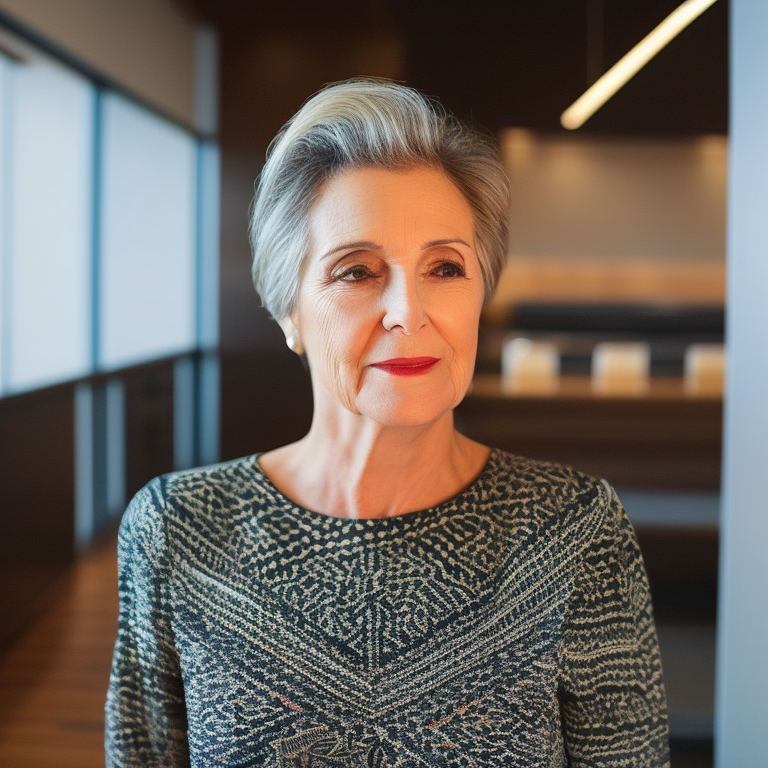
Generation parameters embedded in this image by AUTOMATIC1111 Stable Diffusion web UI or a fork of it (Forge, ...) (PNG 'parameters' text chunk):
a color photo of a woman indoors, half-body wide-angle shot, ultra realistic
Negative prompt: bokeh, blurry, blurred, cartoon, fake, painting, 3d, borders, frame, low poly, ugly, fat, morbid, deformed, disfigured, mutilated, mutation, gross proportions, bad anatomy, cloned face, poorly drawn face, extra limbs, missing limbs, malformed limbs, extra fingers, fused fingers, too many fingers, extra arms, missing arms, extra legs, missing legs, extra fingers, mutated hands, poorly drawn hands, mutated feet, extra feet, out of frame, long neck
Steps: 45, Sampler: Euler a, CFG scale: 7.5, Seed: 4175626045, Size: 768x768, Model hash: 4bdfc29c, Model: SD2_v2-1_768-ema-pruned